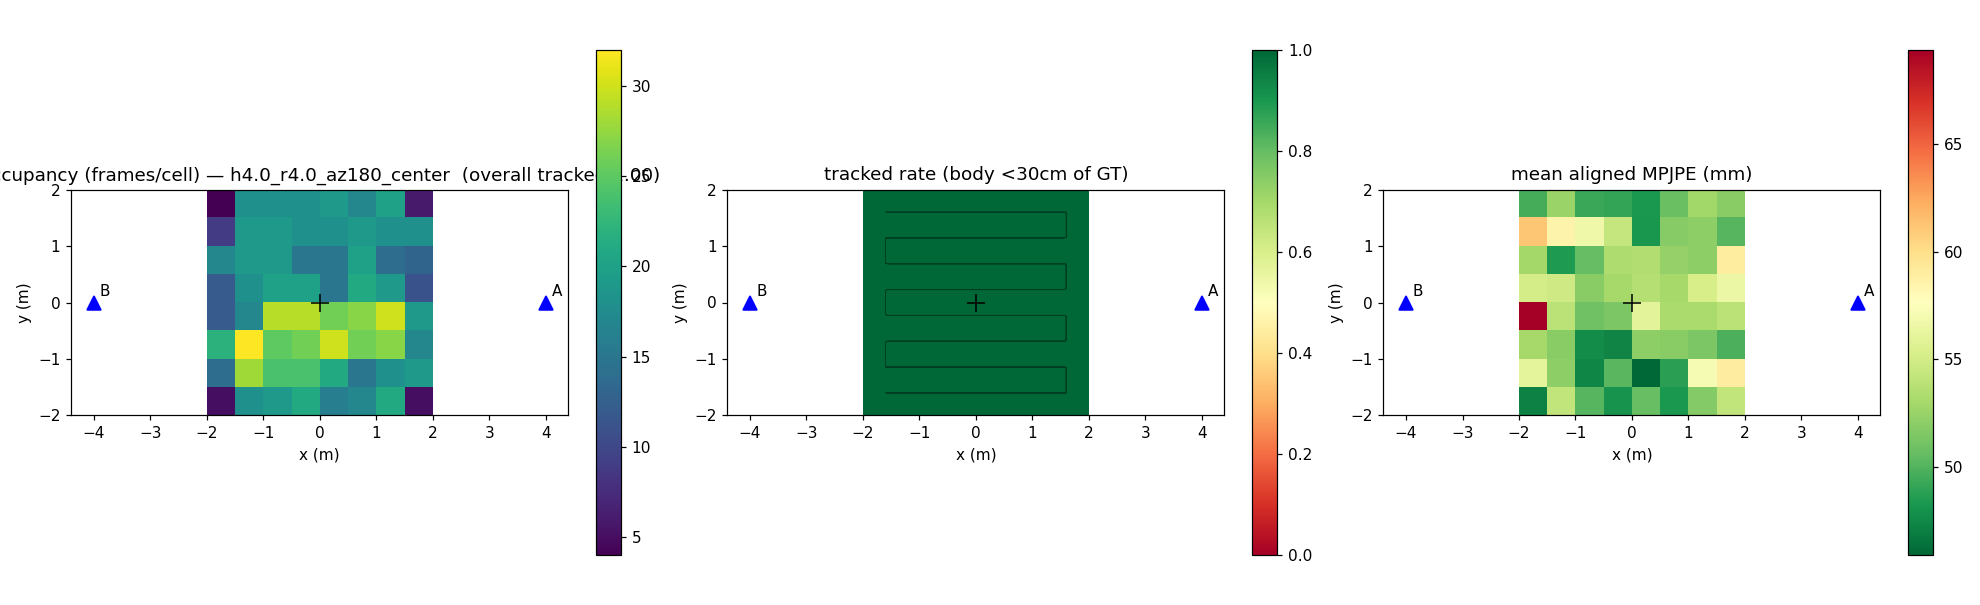

Data behind this chart, as committed beside it:
ix, iy, x_center, y_center, n_frames, detection_rate, tracked_rate, mpjpe_mean_mm
0, 0, -1.750, -1.750, 5, 1, 1, 47.09
1, 0, -1.250, -1.750, 18, 1, 1, 54.20
2, 0, -0.750, -1.750, 19, 1, 1, 50.16
3, 0, -0.250, -1.750, 21, 1, 1, 48.05
4, 0, 0.250, -1.750, 16, 1, 1, 50.73
5, 0, 0.750, -1.750, 17, 1, 1, 48.29
6, 0, 1.250, -1.750, 21, 1, 1, 51.75
7, 0, 1.750, -1.750, 5, 1, 1, 54.18
0, 1, -1.750, -1.250, 14, 1, 1, 56.04
1, 1, -1.250, -1.250, 28, 1, 1, 52.10
2, 1, -0.750, -1.250, 24, 1, 1, 47.38
3, 1, -0.250, -1.250, 24, 1, 1, 50.20
4, 1, 0.250, -1.250, 21, 1, 1, 45.86
5, 1, 0.750, -1.250, 15, 1, 1, 48.75
6, 1, 1.250, -1.250, 18, 1, 1, 57.18
7, 1, 1.750, -1.250, 19, 1, 1, 58.98
0, 2, -1.750, -0.750, 22, 1, 1, 53.01
1, 2, -1.250, -0.750, 32, 1, 1, 51.86
2, 2, -0.750, -0.750, 25, 1, 1, 47.69
3, 2, -0.250, -0.750, 26, 1, 1, 47.30
4, 2, 0.250, -0.750, 30, 1, 1, 52.11
5, 2, 0.750, -0.750, 26, 1, 1, 51.91
6, 2, 1.250, -0.750, 27, 1, 1, 51.46
7, 2, 1.750, -0.750, 17, 1, 1, 49.81
0, 3, -1.750, -0.250, 12, 1, 1, 69.42
1, 3, -1.250, -0.250, 17, 1, 1, 53.94
2, 3, -0.750, -0.250, 29, 1, 1, 50.99
3, 3, -0.250, -0.250, 29, 1, 1, 51.41
4, 3, 0.250, -0.250, 26, 1, 1, 55.96
5, 3, 0.750, -0.250, 27, 1, 1, 53.20
6, 3, 1.250, -0.250, 30, 1, 1, 53.16
7, 3, 1.750, -0.250, 19, 1, 1, 53.92
0, 4, -1.750, 0.250, 12, 1, 1, 55.15
1, 4, -1.250, 0.250, 18, 1, 1, 54.81
2, 4, -0.750, 0.250, 20, 1, 1, 51.85
3, 4, -0.250, 0.250, 20, 1, 1, 52.96
4, 4, 0.250, 0.250, 15, 1, 1, 53.66
5, 4, 0.750, 0.250, 21, 1, 1, 53.03
6, 4, 1.250, 0.250, 19, 1, 1, 55.18
7, 4, 1.750, 0.250, 11, 1, 1, 56.50
0, 5, -1.750, 0.750, 17, 1, 1, 52.89
1, 5, -1.250, 0.750, 19, 1, 1, 48.40
2, 5, -0.750, 0.750, 19, 1, 1, 50.62
3, 5, -0.250, 0.750, 15, 1, 1, 53.34
4, 5, 0.250, 0.750, 15, 1, 1, 53.43
5, 5, 0.750, 0.750, 20, 1, 1, 52.36
6, 5, 1.250, 0.750, 14, 1, 1, 52.03
7, 5, 1.750, 0.750, 13, 1, 1, 59.06
0, 6, -1.750, 1.250, 9, 1, 1, 61.22
1, 6, -1.250, 1.250, 19, 1, 1, 58.51
2, 6, -0.750, 1.250, 19, 1, 1, 56.64
3, 6, -0.250, 1.250, 18, 1, 1, 54.39
4, 6, 0.250, 1.250, 18, 1, 1, 48.19
5, 6, 0.750, 1.250, 19, 1, 1, 51.83
6, 6, 1.250, 1.250, 18, 1, 1, 52.06
7, 6, 1.750, 1.250, 18, 1, 1, 50.11
0, 7, -1.750, 1.750, 4, 1, 1, 49.56
1, 7, -1.250, 1.750, 18, 1, 1, 52.50
2, 7, -0.750, 1.750, 18, 1, 1, 49.26
3, 7, -0.250, 1.750, 18, 1, 1, 49.08
... 4 more rows
